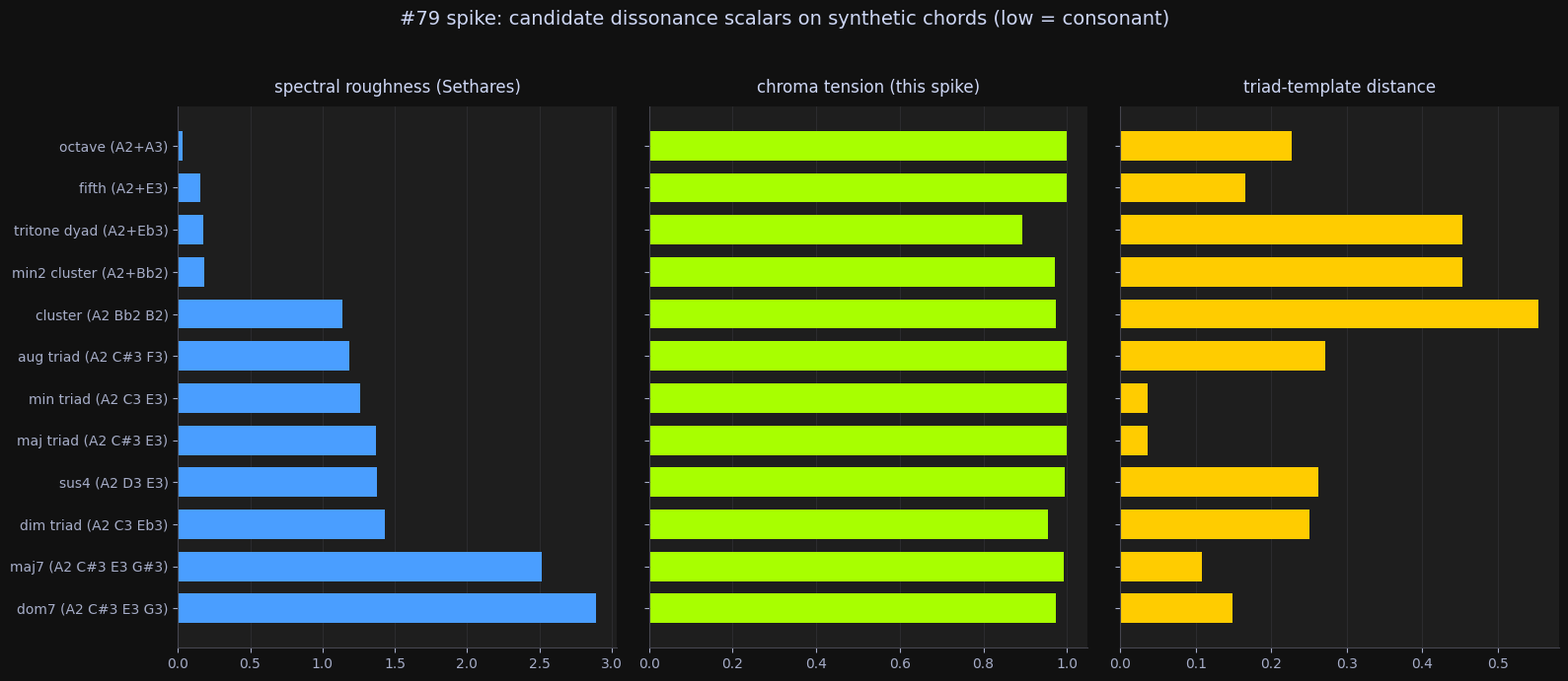

Write the Python code that produced this figure. (Note: this script raises an exception after producing the figure.)
"""Chords/dissonance spike for manaDJ #79 (chroma seam).

Synthetic chords with harmonic partials -> 12-bin chroma -> two candidate
dissonance scalars:
  1. Sethares/Plomp-Levelt spectral roughness over partials.
  2. Chroma interval-tension scalar (pitch-class pairs weighted by a
     tension table derived from the same roughness curve on an idealized
     6-harmonic dyad).
Plus a triadic-template distance as an 'unexplained harmony' measure.
No user audio; all signals synthesized here.
"""
import numpy as np
import matplotlib
matplotlib.use("Agg")
import matplotlib.pyplot as plt

SR = 44100
DUR = 2.0
N_HARM = 6

def tone(freq, dur=DUR, sr=SR, n_harm=N_HARM):
    t = np.arange(int(sr * dur)) / sr
    x = np.zeros_like(t)
    for h in range(1, n_harm + 1):
        x += (1.0 / h) * np.sin(2 * np.pi * freq * h * t)
    env = np.minimum(1.0, np.minimum(t / 0.01, (dur - t) / 0.05)).clip(0, 1)
    return x * env

def midi_hz(m):
    return 440.0 * 2 ** ((m - 69) / 12)

CHORDS = {
    "octave (A2+A3)": [45, 57],
    "fifth (A2+E3)": [45, 52],
    "maj triad (A2 C#3 E3)": [45, 49, 52],
    "min triad (A2 C3 E3)": [45, 48, 52],
    "sus4 (A2 D3 E3)": [45, 50, 52],
    "maj7 (A2 C#3 E3 G#3)": [45, 49, 52, 56],
    "dom7 (A2 C#3 E3 G3)": [45, 49, 52, 55],
    "dim triad (A2 C3 Eb3)": [45, 48, 51],
    "aug triad (A2 C#3 F3)": [45, 49, 53],
    "tritone dyad (A2+Eb3)": [45, 51],
    "min2 cluster (A2+Bb2)": [45, 46],
    "cluster (A2 Bb2 B2)": [45, 46, 47],
}

def partials(midis):
    ps = []
    for m in midis:
        f0 = midi_hz(m)
        for h in range(1, N_HARM + 1):
            ps.append((f0 * h, 1.0 / h))
    return ps

# --- Sethares roughness (Plomp-Levelt exponential curve) ---
def roughness(ps):
    total = 0.0
    for i in range(len(ps)):
        f1, a1 = ps[i]
        for j in range(i + 1, len(ps)):
            f2, a2 = ps[j]
            if f2 < f1:
                f1, f2, a1, a2 = f2, f1, a2, a1
            s = 0.24 / (0.0207 * f1 + 18.96)
            x = s * (f2 - f1)
            d = a1 * a2 * (np.exp(-3.5 * x) - np.exp(-5.75 * x))
            total += d
    return total

# --- chroma from partials (peak-picking-free: direct partial fold) ---
def chroma_from_partials(ps):
    c = np.zeros(12)
    for f, a in ps:
        pc = int(round(12 * np.log2(f / 440.0))) % 12  # C-based: 440Hz -> pc 9 (A)
        pc = (pc + 3) % 12  # shift so index 0 = C
        c[pc] += a
    return c / np.linalg.norm(c)

# --- tension table: roughness of an idealized 6-harmonic dyad per interval,
#     normalized so perfect fifth ~ 0 and minor second ~ 1 ---
def dyad_tension_table():
    vals = []
    for iv in range(13):
        ps = partials([45, 45 + iv])
        vals.append(roughness(ps))
    vals = np.array(vals)
    lo, hi = vals[7], vals[1]  # fifth as floor, minor second as ceiling
    return np.clip((vals - lo) / (hi - lo), 0, 1)

TENSION = dyad_tension_table()

def chroma_tension(c):
    total, w = 0.0, 0.0
    for i in range(12):
        for j in range(i + 1, 12):
            iv = min(j - i, 12 - (j - i))
            total += c[i] * c[j] * TENSION[iv]
            w += c[i] * c[j]
    return total / w if w > 0 else 0.0

# --- triadic template distance: best cosine fit over 24 maj/min triads ---
def triad_templates():
    temps = {}
    for root in range(12):
        for name, ivs in (("maj", [0, 4, 7]), ("min", [0, 3, 7])):
            t = np.zeros(12)
            for iv in ivs:
                t[(root + iv) % 12] = 1.0
            temps[f"{root}{name}"] = t / np.linalg.norm(t)
    return temps

TEMPS = triad_templates()

def triad_distance(c):
    best = max(float(c @ t) for t in TEMPS.values())
    return 1.0 - best

rows = []
for name, midis in CHORDS.items():
    ps = partials(midis)
    r = roughness(ps)
    c = chroma_from_partials(ps)
    ct = chroma_tension(c)
    td = triad_distance(c)
    rows.append((name, r, ct, td))

rows.sort(key=lambda x: x[1])
rmax = max(r[1] for r in rows)
ctmax = max(r[2] for r in rows)

print(f"{'chord':34s} {'rough':>7s} {'chrT':>6s} {'triD':>6s}")
for name, r, ct, td in rows:
    print(f"{name:34s} {r:7.3f} {ct:6.3f} {td:6.3f}")

# --- chart, manaDJ tokens ---
BG, PANEL, TXT, SUB = "#111111", "#1e1e1e", "#cdd6f4", "#a6adc8"
ACC, WARN, ROUT = "#4a9eff", "#ffcc00", "#a8ff00"
plt.rcParams.update({
    "font.family": "Ubuntu Mono", "text.color": TXT, "axes.edgecolor": "#45454f",
    "axes.labelcolor": SUB, "xtick.color": SUB, "ytick.color": SUB,
    "figure.facecolor": BG, "axes.facecolor": PANEL, "savefig.facecolor": BG,
})
names = [r[0] for r in rows]
y = np.arange(len(rows))
fig, axes = plt.subplots(1, 3, figsize=(16, 7), sharey=True)
for ax, idx, color, title in (
    (axes[0], 1, ACC, "spectral roughness (Sethares)"),
    (axes[1], 2, ROUT, "chroma tension (this spike)"),
    (axes[2], 3, WARN, "triad-template distance"),
):
    vals = [r[idx] for r in rows]
    ax.barh(y, vals, color=color, height=0.7)
    ax.set_yticks(y, names, fontsize=10)
    ax.invert_yaxis()
    ax.set_title(title, fontsize=12, color=TXT, pad=10)
    ax.grid(axis="x", color="#313136", lw=0.5)
    ax.set_axisbelow(True)
    for s in ("top", "right"):
        ax.spines[s].set_visible(False)
fig.suptitle("#79 spike: candidate dissonance scalars on synthetic chords (low = consonant)",
             fontsize=14, color=TXT, y=0.98)
fig.tight_layout(rect=[0, 0, 1, 0.95])
fig.savefig("/downloads/manadj-79-dissonance-spike.png", dpi=130)
print("chart written")
